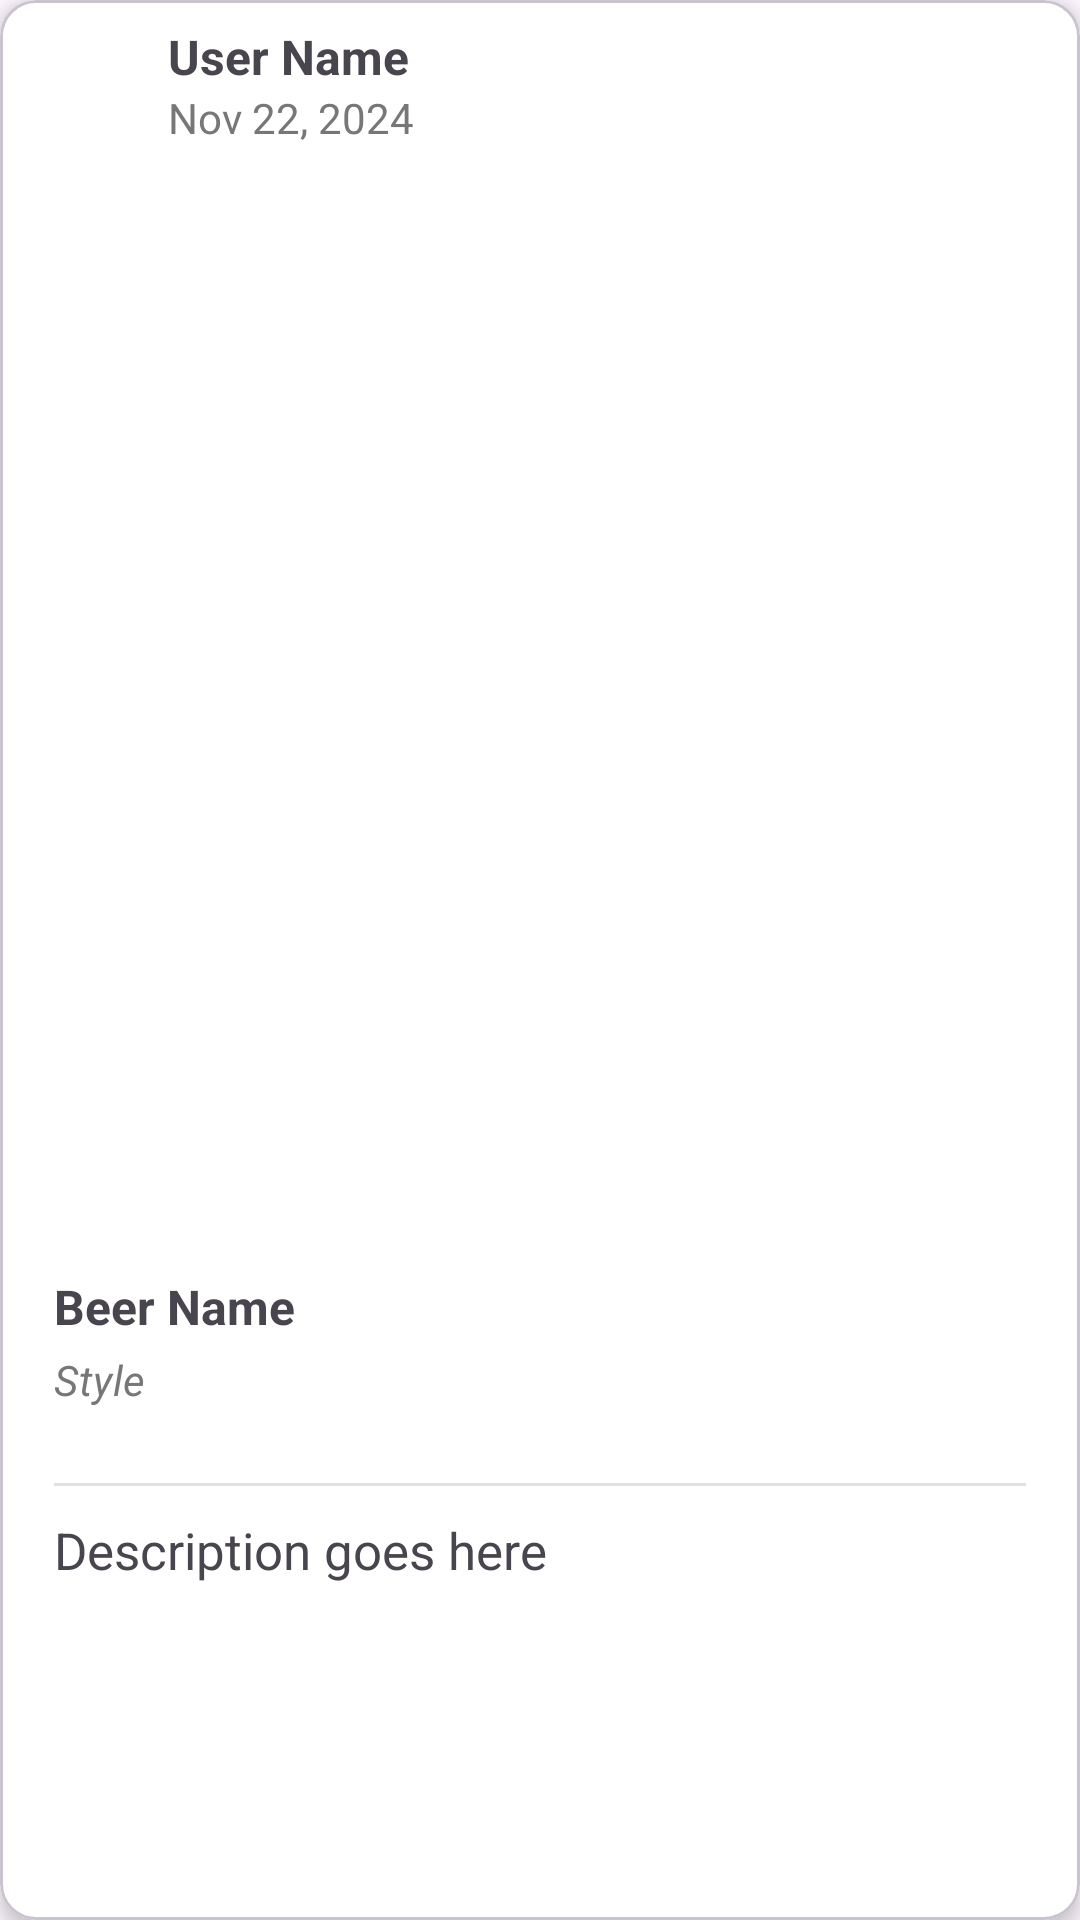

Write the Android layout XML for this screen, with the resource values it uses.
<!-- AndroidManifest.xml: application theme Theme.BeerIQ -->
<!-- res/layout/my_posts.xml -->
<?xml version="1.0" encoding="utf-8"?>
<com.google.android.material.card.MaterialCardView
    xmlns:android="http://schemas.android.com/apk/res/android"
    xmlns:app="http://schemas.android.com/apk/res-auto"
    android:layout_width="match_parent"
    android:layout_height="wrap_content"
    android:layout_margin="8dp"
    app:cardCornerRadius="12dp"
    app:cardElevation="4dp"
    android:backgroundTint="@android:color/white">

    <LinearLayout
        android:layout_width="match_parent"
        android:layout_height="wrap_content"
        android:orientation="vertical"
        android:padding="8dp">

        
        <LinearLayout
            android:layout_width="match_parent"
            android:layout_height="wrap_content"
            android:orientation="horizontal"
            android:layout_marginBottom="8dp">

            
            <com.google.android.material.imageview.ShapeableImageView
                android:id="@+id/profile_image_view"
                android:layout_width="40dp"
                android:layout_height="40dp"
                android:layout_gravity="center_vertical"
                android:layout_marginEnd="8dp"
                app:shapeAppearanceOverlay="@style/CircularImageView"
                android:src="@drawable/blank_pfp" />

            
            <LinearLayout
                android:layout_width="wrap_content"
                android:layout_height="wrap_content"
                android:orientation="vertical"
                android:layout_gravity="center_vertical">

                
                <TextView
                    android:id="@+id/username"
                    android:layout_width="wrap_content"
                    android:layout_height="wrap_content"
                    android:text="User Name"
                    android:textStyle="bold"
                    android:textSize="16sp" />

                
                <TextView
                    android:id="@+id/dateCreated"
                    android:layout_width="wrap_content"
                    android:layout_height="wrap_content"
                    android:text="Nov 22, 2024"
                    android:textSize="14sp"
                    android:textColor="#777" />
            </LinearLayout>
        </LinearLayout>

        
        <ImageView
            android:id="@+id/cardImage"
            android:layout_width="match_parent"
            android:layout_height="350dp"
            android:scaleType="centerCrop"
            android:layout_marginBottom="8dp" />

        
        <LinearLayout
            android:layout_width="match_parent"
            android:layout_height="wrap_content"
            android:orientation="vertical"
            android:padding="10dp">

            
            <TextView
                android:id="@+id/cardTitle"
                android:layout_width="match_parent"
                android:layout_height="wrap_content"
                android:text="Beer Name"
                android:textStyle="bold"
                android:textSize="16sp"
                android:layout_marginBottom="4dp" />

            
            <TextView
                android:id="@+id/style"
                android:layout_width="wrap_content"
                android:layout_height="wrap_content"
                android:layout_marginBottom="15dp"
                android:text="Style"
                android:textStyle="italic"
                android:textColor="#777"
                android:textAppearance="?attr/textAppearanceBodyMedium" />

            <com.google.android.material.divider.MaterialDivider
                android:layout_width="match_parent"
                android:layout_height="1dp"
                android:layout_marginVertical="10dp"
                app:dividerColor="#e0e0e0"/>

            
            <TextView
                android:id="@+id/comment"
                android:layout_width="match_parent"
                android:layout_height="wrap_content"
                android:text="Description goes here"
                android:textSize="17sp" />

        </LinearLayout>
    </LinearLayout>
</com.google.android.material.card.MaterialCardView>
<!-- resources referenced by this layout -->
<resources>
  <style name="Theme.BeerIQ" parent="Theme.MaterialComponents.DayNight.DarkActionBar">
          
          <item name="colorPrimary">@color/white</item>
          <item name="colorPrimaryVariant">@color/white</item>
          <item name="colorOnPrimary">@color/white</item>
          
          <item name="colorSecondary">@color/teal_200</item>
          <item name="colorSecondaryVariant">@color/teal_700</item>
          <item name="colorOnSecondary">@color/black</item>
          
          <item name="android:statusBarColor">@color/white</item>
          
      </style>
  <color name="white">#FFFFFFFF</color>
  <color name="teal_200">#FF03DAC5</color>
  <color name="teal_700">#FF018786</color>
  <color name="black">#FF000000</color>
</resources>
